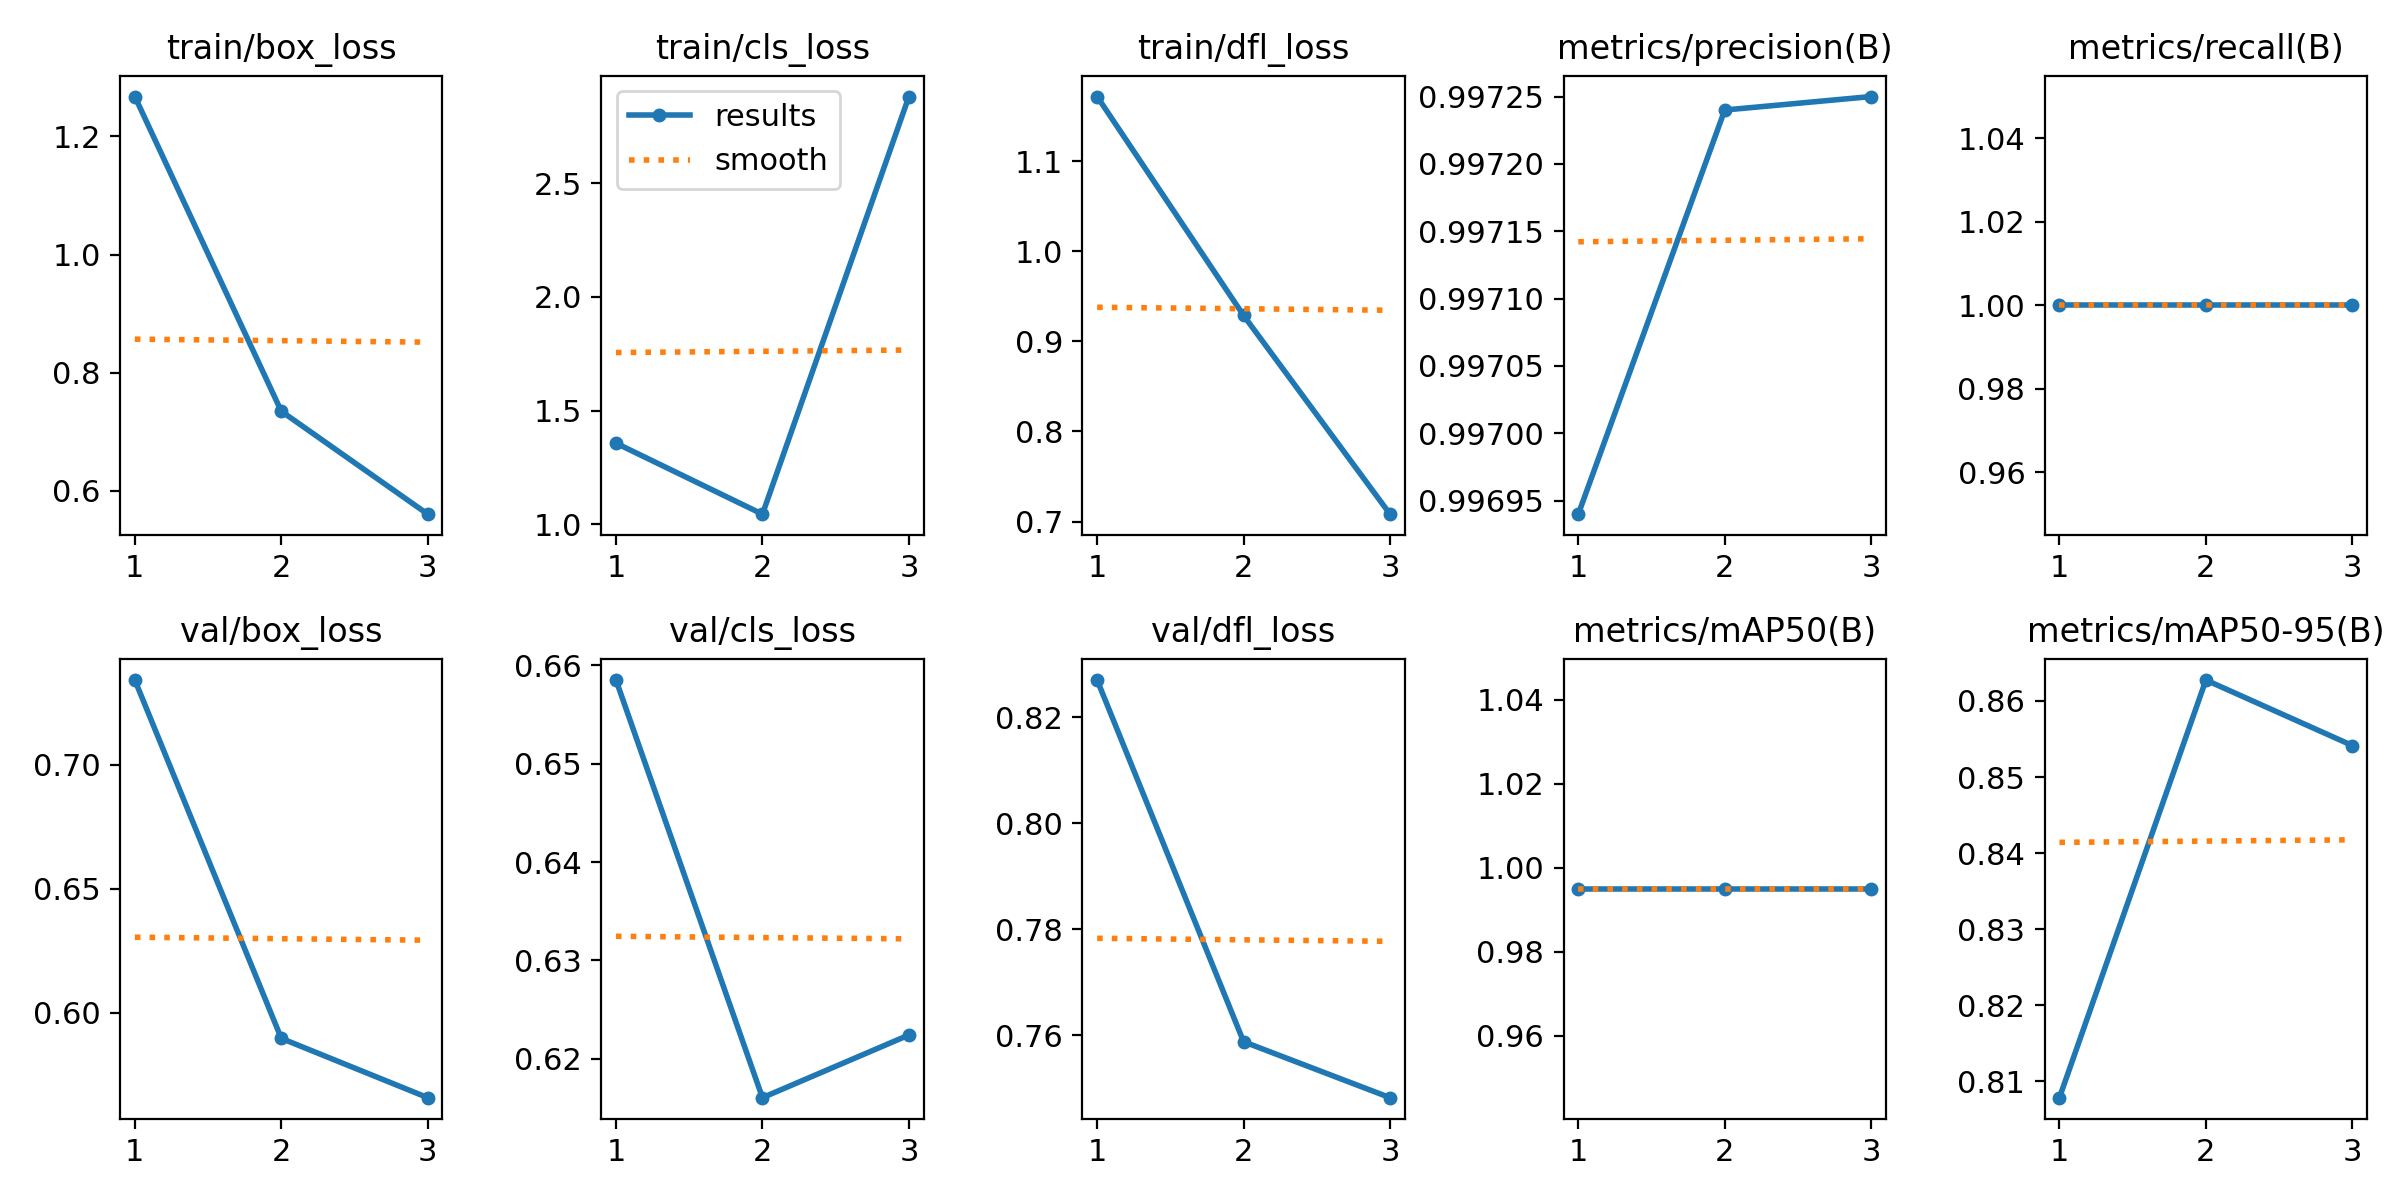

Source data for this figure (header and first rows):
epoch, time, train/box_loss, train/cls_loss, train/dfl_loss, metrics/precision(B), metrics/recall(B), metrics/mAP50(B), metrics/mAP50-95(B), val/box_loss, val/cls_loss, val/dfl_loss, lr/pg0, lr/pg1, lr/pg2
1, 23.23, 1.267, 1.357, 1.172, 0.9969, 1, 0.995, 0.8078, 0.7341, 0.6585, 0.8271, 6e-05, 6e-05, 6e-05
2, 48.99, 0.7347, 1.044, 0.9287, 0.9972, 1, 0.995, 0.8628, 0.5896, 0.6161, 0.7588, 9.38e-05, 9.38e-05, 9.38e-05
3, 73.94, 0.5605, 2.882, 0.7082, 0.9972, 1, 0.995, 0.8541, 0.5656, 0.6224, 0.7482, 7.48e-05, 7.48e-05, 7.48e-05
